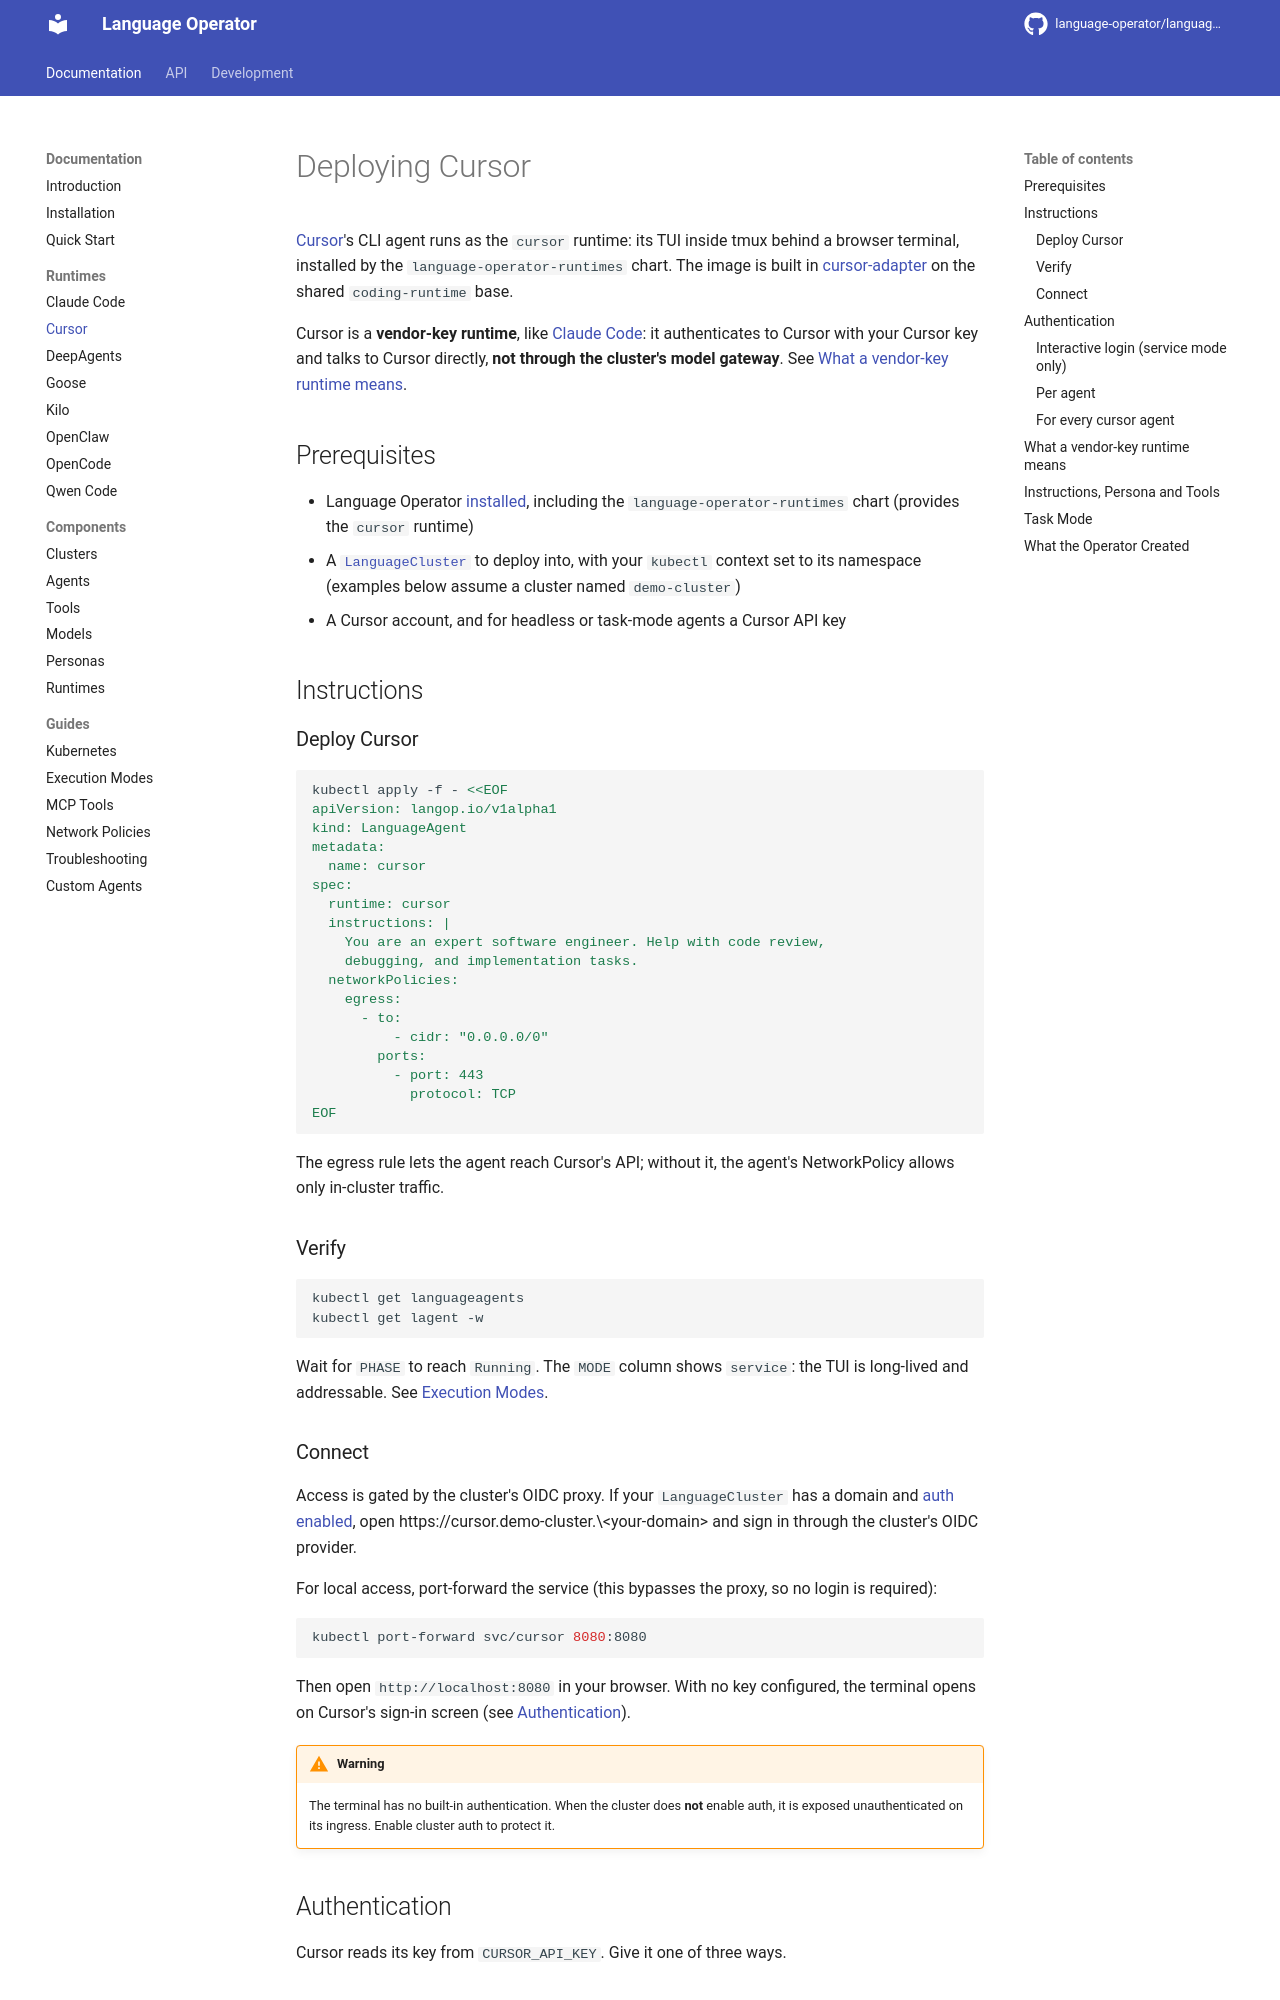

repository: language-operator/language-operator · page: docs/runtimes/cursor/index.html · generator: mkdocs

# Deploying Cursor

[Cursor](https://cursor.com/cli)'s CLI agent runs as the `cursor` runtime: its TUI inside tmux behind a browser terminal, installed by the `language-operator-runtimes` chart. The image is built in [cursor-adapter](https://github.com/language-operator/cursor-adapter) on the shared `coding-runtime` base.

Cursor is a **vendor-key runtime**, like [Claude Code](claude-code.md): it authenticates to Cursor with your Cursor key and talks to Cursor directly, **not through the cluster's model gateway**. See [What a vendor-key runtime means](#what-a-vendor-key-runtime-means).

## Prerequisites

- Language Operator [installed](../getting-started/installation.md), including the `language-operator-runtimes` chart (provides the `cursor` runtime)
- A [`LanguageCluster`](../components/clusters.md) to deploy into, with your `kubectl` context set to its namespace (examples below assume a cluster named `demo-cluster`)
- A Cursor account, and for headless or task-mode agents a Cursor API key

## Instructions

### Deploy Cursor

```bash
kubectl apply -f - <<EOF
apiVersion: langop.io/v1alpha1
kind: LanguageAgent
metadata:
  name: cursor
spec:
  runtime: cursor
  instructions: |
    You are an expert software engineer. Help with code review,
    debugging, and implementation tasks.
  networkPolicies:
    egress:
      - to:
          - cidr: "0.0.0.0/0"
        ports:
          - port: 443
            protocol: TCP
EOF
```

The egress rule lets the agent reach Cursor's API; without it, the agent's NetworkPolicy allows only in-cluster traffic.

### Verify

```bash
kubectl get languageagents
kubectl get lagent -w
```

Wait for `PHASE` to reach `Running`. The `MODE` column shows `service`: the TUI is long-lived and addressable. See
[Execution Modes](../guides/execution-modes.md).

### Connect

Access is gated by the cluster's OIDC proxy. If your `LanguageCluster` has a domain and [auth enabled](../components/clusters.md#authentication),
open https://cursor.demo-cluster.\<your-domain\> and sign in through the cluster's OIDC provider.

For local access, port-forward the service (this bypasses the proxy, so no login is required):

```bash
kubectl port-forward svc/cursor 8080:8080
```

Then open `http://localhost:8080` in your browser. With no key configured, the terminal opens on Cursor's sign-in screen (see [Authentication](#authentication)).

!!! warning

    The terminal has no built-in authentication. When the cluster does **not** enable auth, it is
    exposed unauthenticated on its ingress. Enable cluster auth to protect it.

## Authentication

Cursor reads its key from `CURSOR_API_KEY`. Give it one of three ways.
